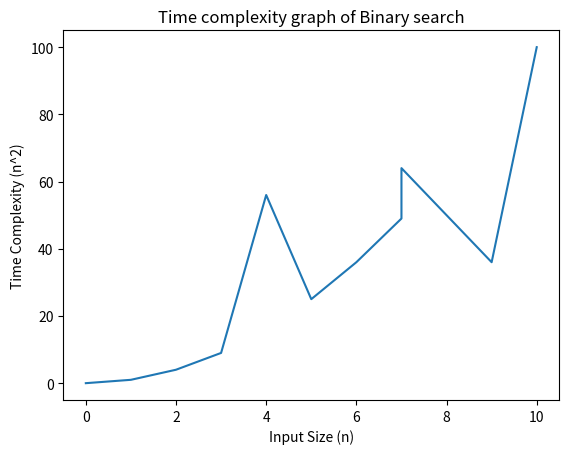

Recreate this plot in Python.
# -*- coding: utf-8 -*-
"""Untitled3.ipynb

Automatically generated by Colab.

Original file is located at
    https://colab.research.google.com/<link-removed>
"""

def binary_search(arr, X):
    low = 0
    high = len(arr) - 1
    mid = 0
    while low <= high:
        mid = (high + low) // 2

        if arr[mid] < x:
            low = mid + 1

        elif arr[mid] > x:
            high = mid - 1

        else:
            return mid

    return -1


arr = [2, 3, 4, 10, 40]
x = 10

result = binary_search(arr, x)
if result != -1:
    print("Element is present at index", str(result))
else:
    print("Element is not present in array")

import matplotlib.pyplot as plt

X = [0, 1, 2, 3, 4, 5, 6, 7, 7, 9, 10]
Y = [0, 1, 4, 9, 56, 25, 36, 49, 64, 36, 100]

plt.plot(X, Y)
plt.xlabel('Input Size (n)')
plt.ylabel('Time Complexity (n^2)')
plt.title('Time complexity graph of Binary search')
plt.show()